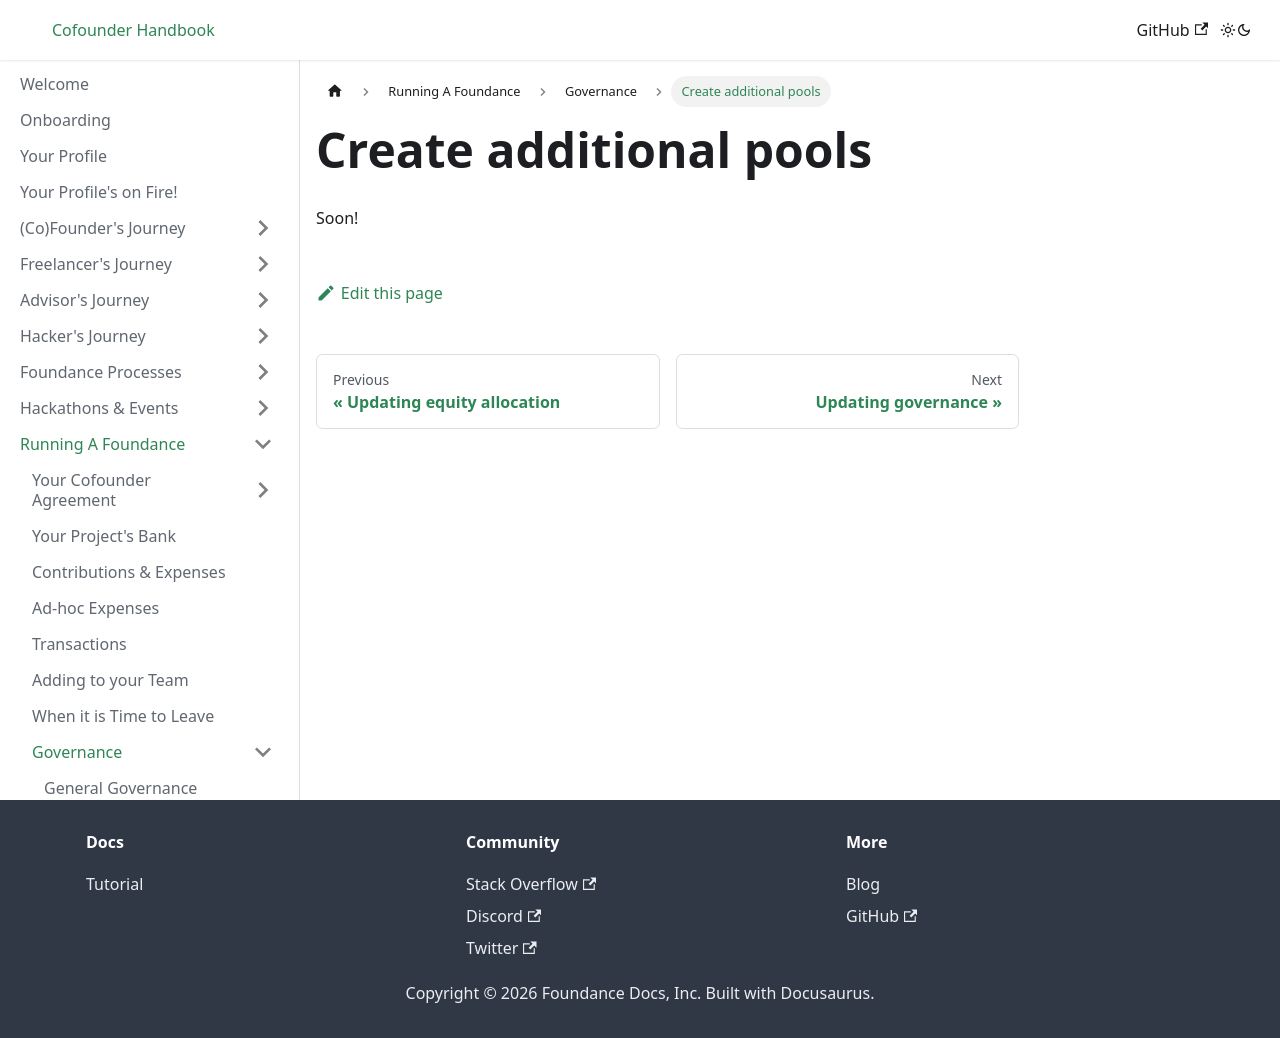

repository: foundance/foundance-docs · page: running-a-foundance/governance/create-pools/index.html · generator: docusaurus

---
sidebar_position: 5
---

import BrowserWindow from '../../../src/components/BrowserWindow';
import Highlight from '../../../src/components/Highlight';

# Create additional pools

Soon!
